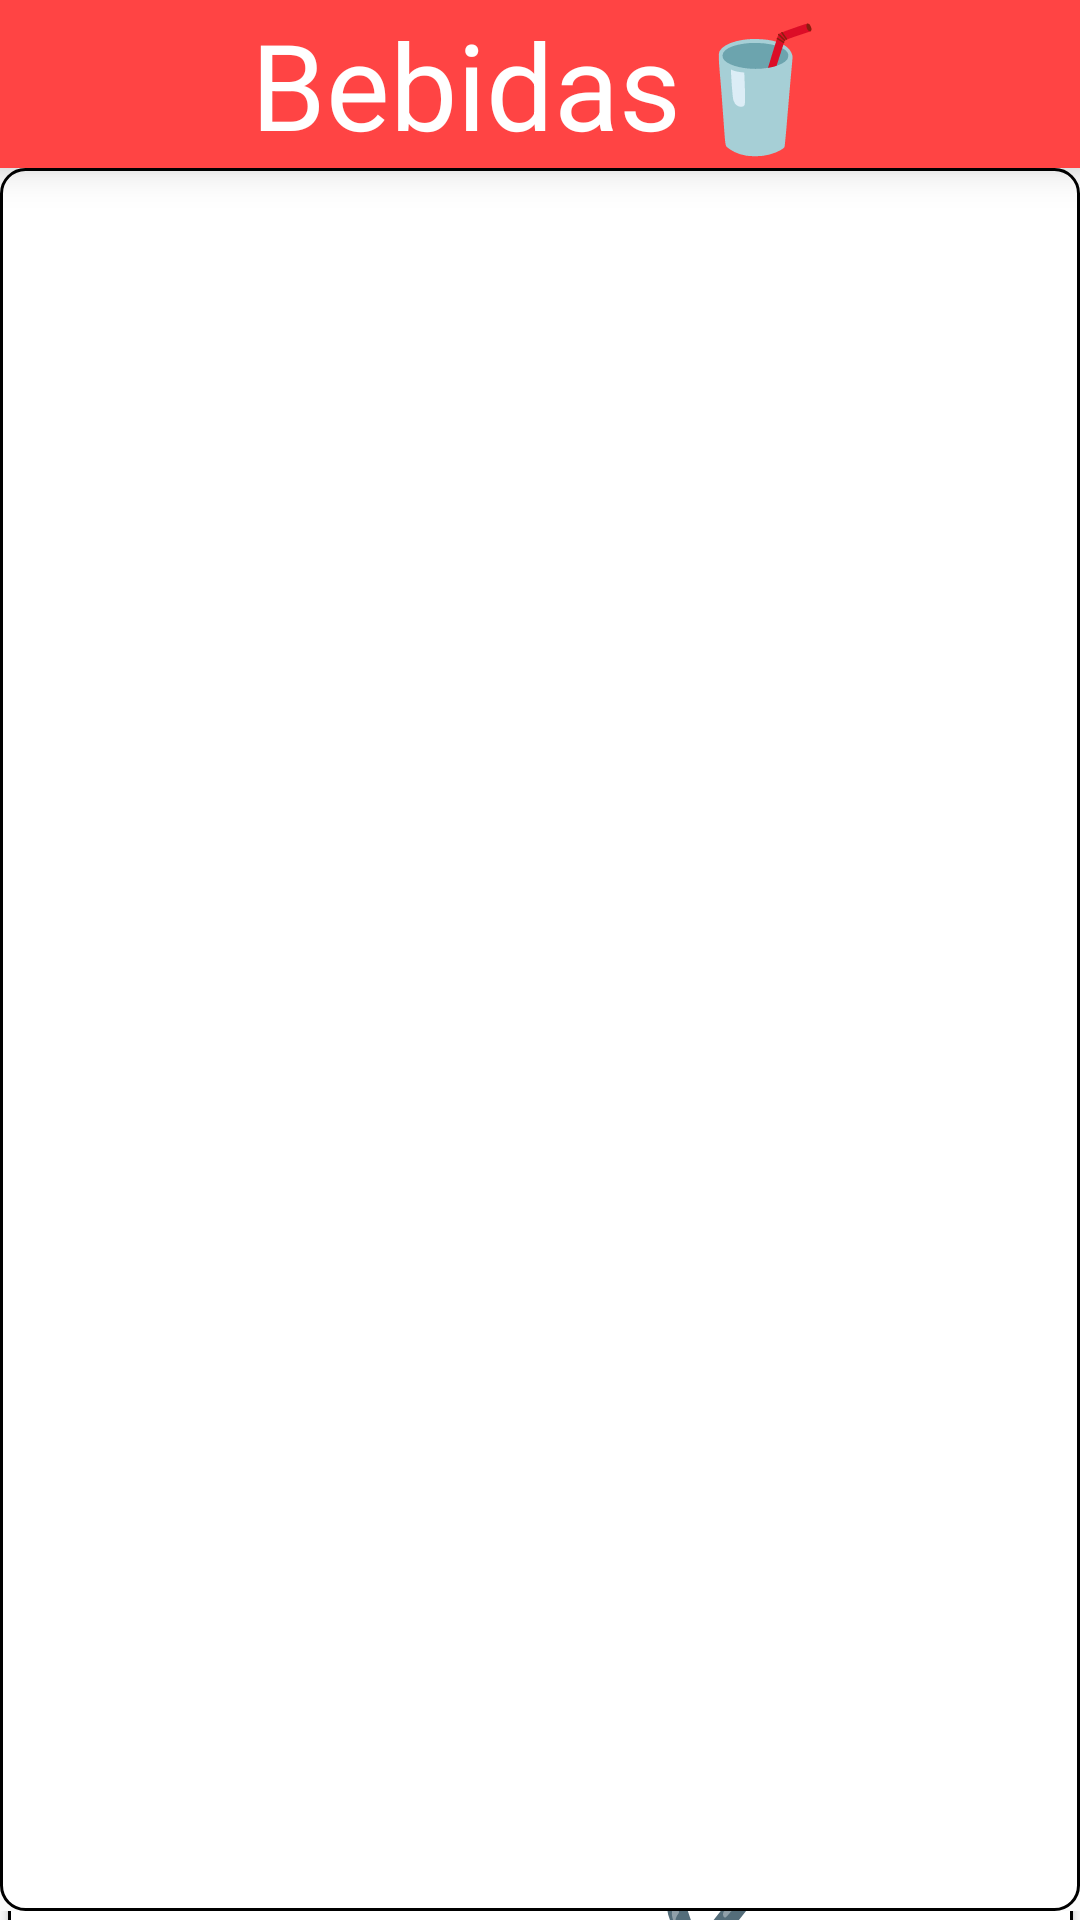

Produce the Android XML layout that renders to this screen, including the resource entries it uses.
<!-- AndroidManifest.xml: application theme Theme.Resto -->
<!-- res/layout/activity_bebida.xml -->
<?xml version="1.0" encoding="utf-8"?>
<LinearLayout xmlns:android="http://schemas.android.com/apk/res/android"
    xmlns:app="http://schemas.android.com/apk/res-auto"
    xmlns:tools="http://schemas.android.com/tools"
    android:layout_width="match_parent"
    android:layout_height="match_parent"
    android:id="@+id/activityBebida"
    android:orientation="vertical"
    tools:context=".Bebida">


    <com.google.android.material.bottomnavigation.BottomNavigationView
        android:layout_width="match_parent"
        android:layout_height="wrap_content"
        android:layout_alignParentStart="true"
        android:layout_alignParentEnd="true"
        android:layout_alignParentBottom="true"
        android:background="@android:color/holo_red_light"
        android:id="@+id/Toolbar"
        android:elevation="8dp" >


        <TextView
            android:id="@+id/textView"
            android:layout_width="match_parent"
            android:layout_height="match_parent"
            android:layout_weight="60"
            android:gravity="center"
            android:textColor="@color/white"
            android:textSize="40dp"
            android:text="Bebidas🥤"
             />
    </com.google.android.material.bottomnavigation.BottomNavigationView>

    <ListView
        android:id="@+id/ListViewBebida"
        android:layout_width="match_parent"
        android:layout_height="581dp"
        android:background="@drawable/bordes"
        />

    <androidx.constraintlayout.widget.ConstraintLayout
        android:layout_width="match_parent"
        android:layout_height="match_parent">

        <Button
            android:id="@+id/btnCargar"
            android:layout_width="355dp"
            android:layout_height="47dp"
            android:background="@drawable/bordes"
            android:backgroundTint="@color/red"
            android:text="Cargar✔️"
            android:textColor="@color/white"
            android:textSize="30dp"
            app:layout_constraintBottom_toBottomOf="parent"
            app:layout_constraintEnd_toEndOf="parent"
            app:layout_constraintStart_toStartOf="parent"
            app:layout_constraintTop_toTopOf="parent" />
    </androidx.constraintlayout.widget.ConstraintLayout>

</LinearLayout>
<!-- resources referenced by this layout -->
<resources>
  <!-- drawable bordes (drawable) -->
  <?xml version="1.0" encoding="utf-8"?>
  <shape xmlns:android="http://schemas.android.com/apk/res/android">
      <solid android:color="@android:color/white" />
      <stroke
          android:width="1dp"
          android:color="@android:color/black" />
      <corners android:radius="8dp" />
  </shape>
  <style name="Theme.Resto" parent="Base.Theme.Resto" />
  <style name="Base.Theme.Resto" parent="Theme.AppCompat.DayNight.NoActionBar">
          
          
      </style>
  <!-- not gathered from this repository: default colours our renderer supplied (Android Studio template values) -->
  <color name="white">#FFFFFFFF</color>
</resources>
